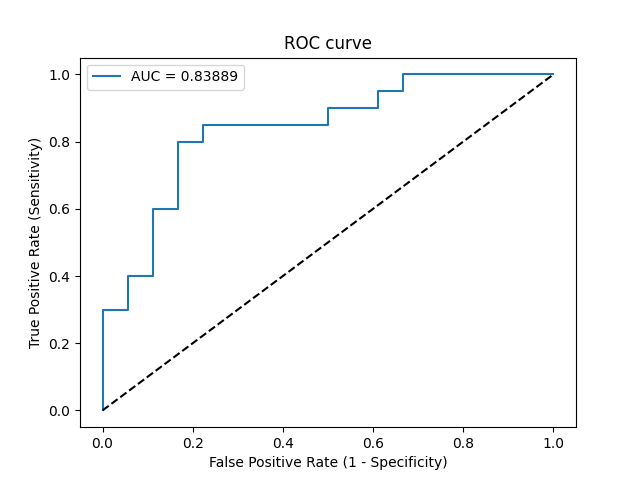

Source data for this figure (header and first rows):
Threshold, Sensitivity, Specificity, NPV, PPV
inf, 0.0, 1.0, 0.4737, 0
0.9167, 0.05, 1.0, 0.4865, 1.0
0.769, 0.3, 1.0, 0.5625, 1.0
0.7657, 0.3, 0.9444, 0.5484, 0.8571
0.7557, 0.4, 0.9444, 0.5862, 0.8889
0.7291, 0.4, 0.8889, 0.5714, 0.8
0.6939, 0.6, 0.8889, 0.6667, 0.8571
0.6756, 0.6, 0.8333, 0.6522, 0.8
0.6359, 0.8, 0.8333, 0.7895, 0.8421
0.6322, 0.8, 0.7778, 0.7778, 0.8
0.6312, 0.85, 0.7778, 0.8235, 0.8095
0.5978, 0.85, 0.5, 0.75, 0.6538
0.5955, 0.9, 0.5, 0.8182, 0.6667
0.591, 0.9, 0.3889, 0.7778, 0.6207
0.5787, 0.95, 0.3889, 0.875, 0.6333
0.5443, 0.95, 0.3333, 0.8571, 0.6129
0.5384, 1.0, 0.3333, 1.0, 0.625
0.5028, 1.0, 0.0, 0, 0.5263
